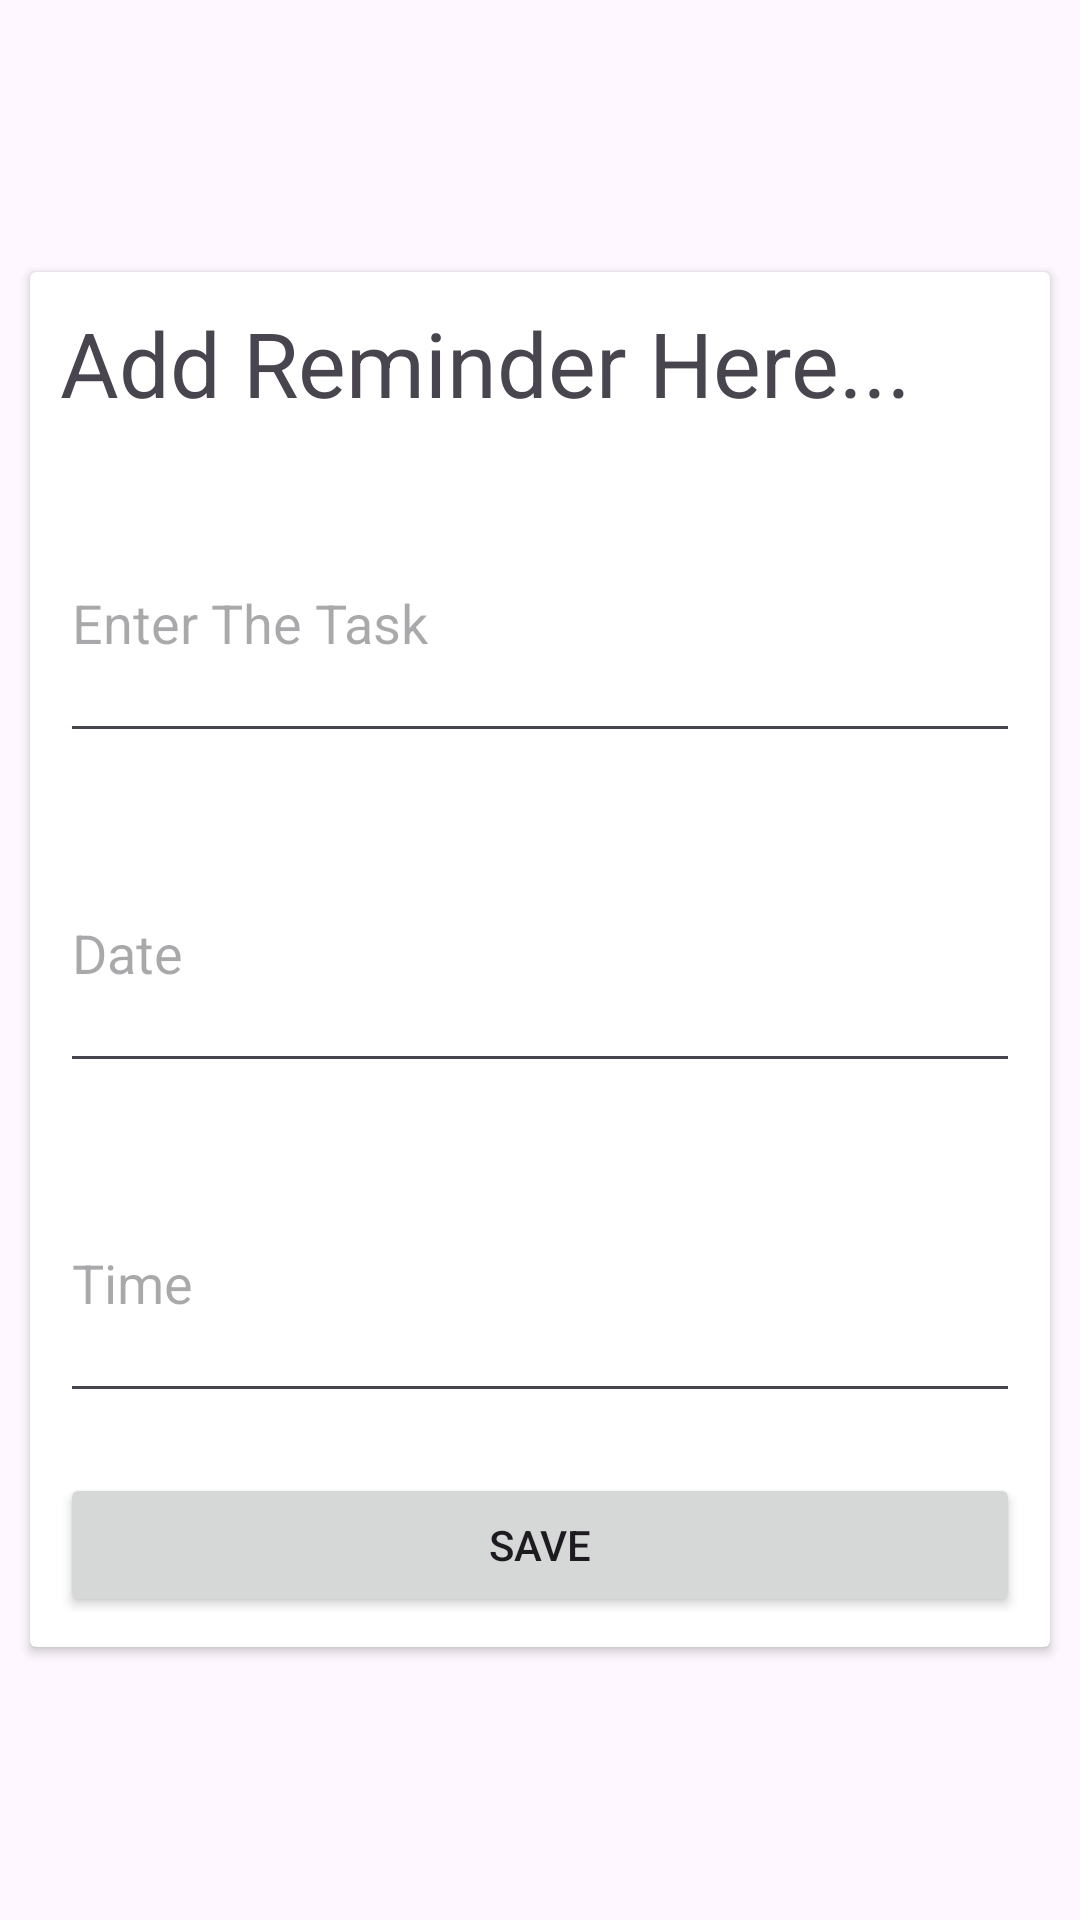

The Android layout XML behind this screen, and the referenced resources:
<!-- AndroidManifest.xml: application theme Theme.UeKForgettingSomething -->
<!-- res/layout/activity_reminder.xml -->
<?xml version="1.0" encoding="utf-8"?>
<LinearLayout xmlns:android="http://schemas.android.com/apk/res/android"
    xmlns:app="http://schemas.android.com/apk/res-auto"
    xmlns:tools="http://schemas.android.com/tools"
    android:layout_width="match_parent"
    android:layout_height="match_parent"
    android:gravity="center"
    android:orientation="vertical"
    app:backgroundTint="@null"
    tools:context=".ReminderActivity">


    <androidx.cardview.widget.CardView
        android:layout_width="match_parent"
        android:layout_height="wrap_content"
        android:layout_margin="10dp">

        <LinearLayout
            android:layout_width="match_parent"
            android:layout_height="match_parent"
            android:orientation="vertical">


            <TextView
                android:layout_width="wrap_content"
                android:layout_height="wrap_content"
                android:text="Add Reminder Here..."
                android:textSize="30dp"
                android:layout_margin="10dp"/>


            <EditText
                android:id="@+id/editTitle"
                android:layout_width="match_parent"
                android:layout_height="90dp"
                android:layout_margin="10dp"
                android:hint="Enter The Task" />



            <EditText
                android:id="@+id/editDate"
                android:layout_width="match_parent"
                android:layout_height="90dp"
                android:layout_margin="10dp"
                android:hint="Date" />

            <EditText
                android:id="@+id/editTime"
                android:layout_width="match_parent"
                android:layout_height="90dp"
                android:layout_margin="10dp"
                android:hint="Time" />


            <Button
                android:id="@+id/submitReminder"
                android:layout_width="match_parent"
                android:layout_height="wrap_content"
                android:layout_margin="10dp"
                android:text="Save" />

        </LinearLayout>

    </androidx.cardview.widget.CardView>


</LinearLayout>
<!-- resources referenced by this layout -->
<resources>
  <style name="Theme.UeKForgettingSomething" parent="Base.Theme.UeKForgettingSomething" />
  <style name="Base.Theme.UeKForgettingSomething" parent="Theme.Material3.DayNight.NoActionBar">
          
          
      </style>
</resources>
